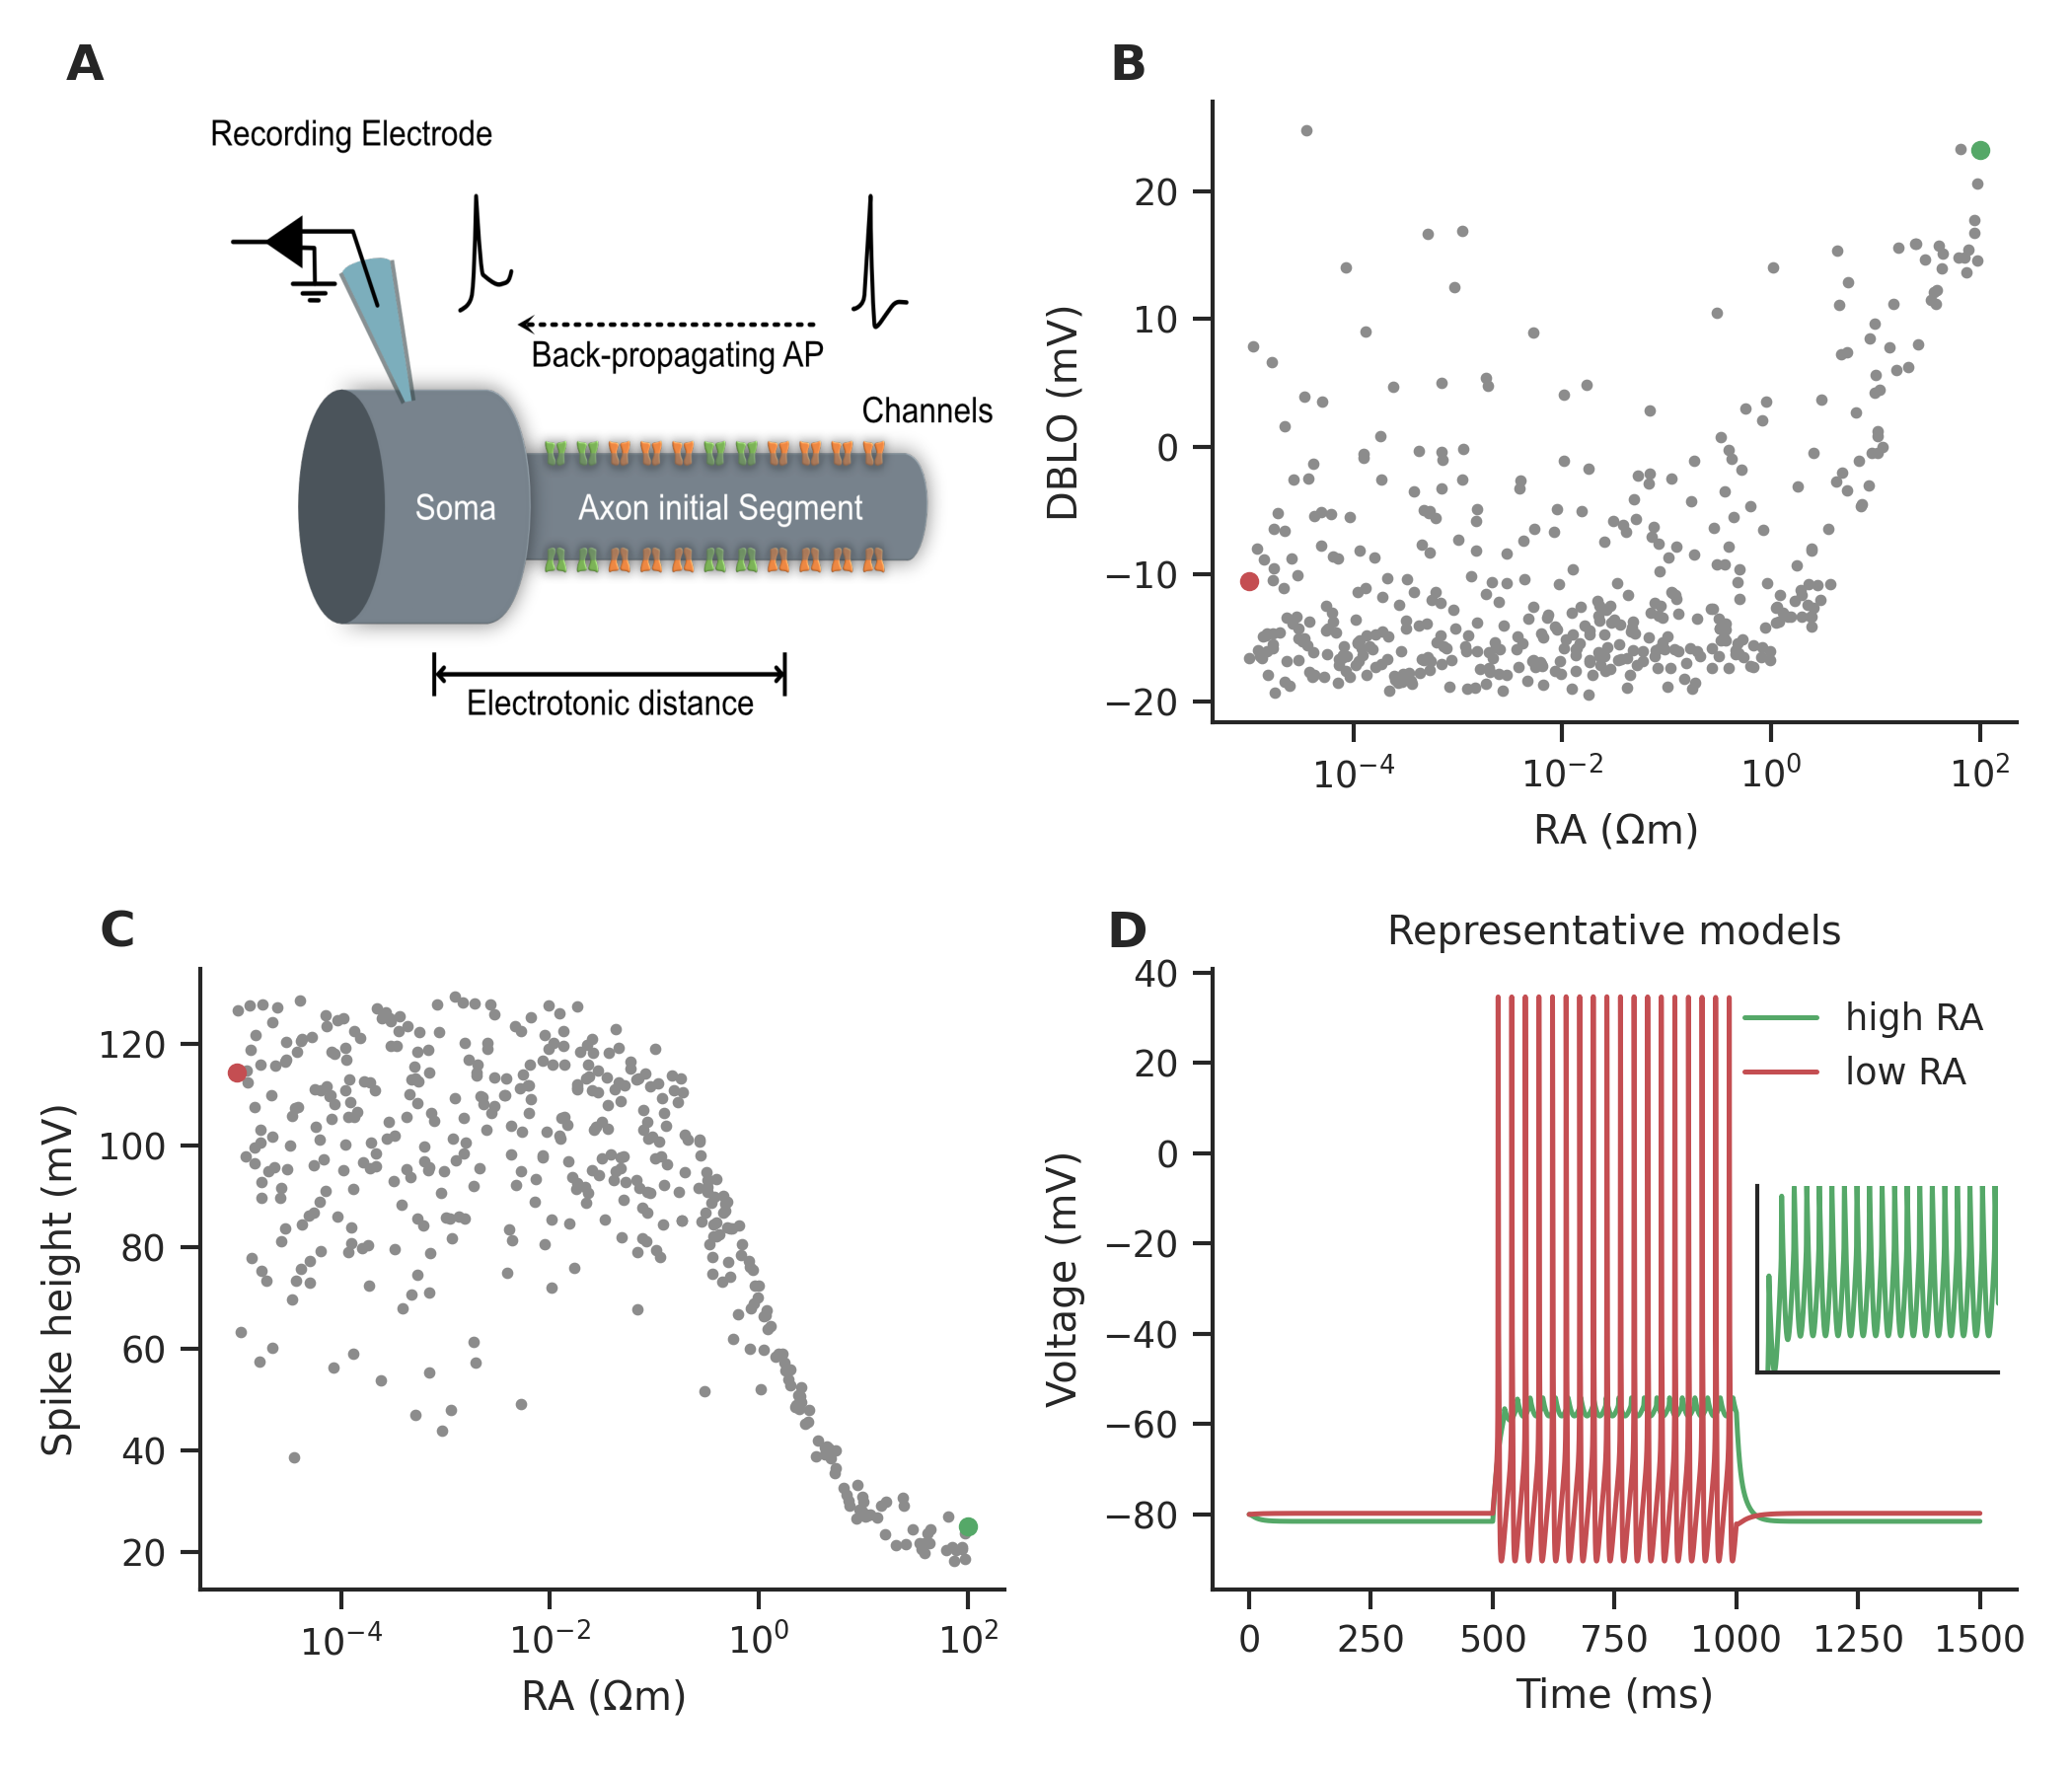

Source code (Python):
import matplotlib.pyplot as plt
import numpy as np
from tqdm import tqdm
import pandas as pd
import seaborn as sns
from matplotlib.gridspec import GridSpec
from scipy.signal import butter, filtfilt
from pprint import pprint
import os
import pickle
import json
from goMultiprocessing import Multiprocessthis_appendsave
from copy import deepcopy
import MOOSEModel_ as mm
import os
import subprocess
import scipy.stats as scs
from mpl_toolkits.axes_grid1.inset_locator import inset_axes

sns.set(style="ticks")
sns.set_context("paper")

fig = plt.figure(figsize=(7, 6), constrained_layout=False)
# fig = plt.figure(constrained_layout=True)
gs = GridSpec(2, 2, figure=fig)
axA = fig.add_subplot(gs[0, 0])
axB = fig.add_subplot(gs[0, 1])
axC = fig.add_subplot(gs[1, 0])
axD = fig.add_subplot(gs[1, 1])
axD_inset = inset_axes(axD, width="30%", height="30%", loc='center right')

# add a, b, c text to each subplot axis
fig.transFigure.inverted().transform([0.5,0.5])
for i, ax in enumerate([axA, axB, axC, axD]):
    x_infig, y_infig = ax.transAxes.transform([0,1])
    x_infig = x_infig - 20
    y_infig = y_infig + 20
    x_ax, y_ax = ax.transAxes.inverted().transform([x_infig,y_infig])
    ax.text(
        x_ax,
        y_ax,
        f"{chr(65+i)}",
        transform=ax.transAxes,
        fontsize=12,
        fontweight="bold",
        va="top",
        ha="right",
    )

#######################################

#########################################
image = plt.imread('AISsoma_Anzal.png')
position = axA.get_position()
Aposition = axA.transAxes.transform(axA.get_children()[0].get_position())
axA.imshow(image, aspect='auto')
left, bottom, width, height = position.x0, position.y0, position.width, position.height
zoom = 1
axA.set_position((left, bottom+height-zoom*height, width*image.shape[0]/image.shape[1]*zoom, height*zoom ))
axA.get_children()[0].set_position(axA.transAxes.inverted().transform(Aposition))
axA.axis('off')
#######################################

# Load models from the JSON file
basemodels_list = []
file_path = "activemodels.json"
with open(file_path, "r") as file:
    for line in file:
        basemodel = json.loads(line)
        basemodels_list.append(basemodel)

DBLO_150pA_list = []
AP1amp_150pA_list = []
RA_list = []
for model in basemodels_list:
    DBLO_150pA_list.append(model["Features"]["DBLO_1.5e-10"])
    AP1amp_150pA_list.append(model["Features"]["AP1_amp_1.5e-10"])
    RA_list.append(model["Parameters"]["Passive"]["sm_RA"])

axB.scatter(RA_list, np.array(DBLO_150pA_list)*1e3, c='C7', s=4)
axB.set_xlabel(r'RA ($\Omega$m)')
axB.set_ylabel('DBLO (mV)')
axB.set_xscale('log')

axC.scatter(RA_list, np.array(AP1amp_150pA_list)*1e3, c='C7', s=4)
axC.set_ylabel(r'Spike height (mV)')
axC.set_xlabel(r'RA ($\Omega$m)')
axC.set_xscale('log')


highRAmodelidx = np.argsort(RA_list)[-1]
lowRAmodelidx = np.argsort(RA_list)[0]
highRAmodel = basemodels_list[highRAmodelidx]
lowRAmodel = basemodels_list[lowRAmodelidx]

# pprint(highRAmodel)
t150, Itrace150, Vtrace150, Ca = mm.runModel(highRAmodel, 150e-12, refreshKin=True)
axD.plot(np.array(t150)*1e3, np.array(Vtrace150)*1e3, label='high RA', c='C2')
axD_inset.plot(np.array(t150)*1e3, np.array(Vtrace150)*1e3, label='high RA', c='C2')
axD_inset.set_xlim(500,1000)
axD_inset.set_ylim(np.max(Vtrace150)*1e3-5,np.max(Vtrace150)*1e3)
print('inset limits', (np.max(Vtrace150)*1e3-5,np.max(Vtrace150)*1e3), (500,1000))
t150, Itrace150, Vtrace150, Ca = mm.runModel(lowRAmodel, 150e-12, refreshKin=True)
axD.plot(np.array(t150)*1e3, np.array(Vtrace150)*1e3, label='low RA', c='C3')
# axD_inset.plot(np.array(t150)*1e3, np.array(Vtrace150)*1e3, label='low RA', c='C3')
axD.set_xlabel("Time (ms)")
axD.set_ylabel("Voltage (mV)")
axD.set_title("Representative models")
axD.legend(frameon=False)

axD_inset.tick_params(labelleft=False, labelbottom=False, bottom = False, left=False)

axB.scatter(RA_list[highRAmodelidx], np.array(DBLO_150pA_list)[highRAmodelidx]*1e3, c='C2', s=15)
axB.scatter(RA_list[lowRAmodelidx], np.array(DBLO_150pA_list)[lowRAmodelidx]*1e3, c='C3', s=15)
axC.scatter(RA_list[highRAmodelidx], np.array(AP1amp_150pA_list)[highRAmodelidx]*1e3, c='C2', s=15)
axC.scatter(RA_list[lowRAmodelidx], np.array(AP1amp_150pA_list)[lowRAmodelidx]*1e3, c='C3', s=15)

######################
sns.despine(fig=fig)
plt.tight_layout()
plt.savefig('Fig4.png', dpi=300)
# plt.savefig('Fig4.svg', dpi=300)
plt.show()


############# Stats #####################
m, b, r, pvalue, _ = scs.linregress(RA_list, np.array(DBLO_150pA_list)*1e3)
print(f'{r:1.2f}', f'{pvalue:1.2e}')
m, b, r, pvalue, _ = scs.linregress(RA_list, np.array(AP1amp_150pA_list)*1e3)
print(f'{r:1.2f}', f'{pvalue:1.2e}')